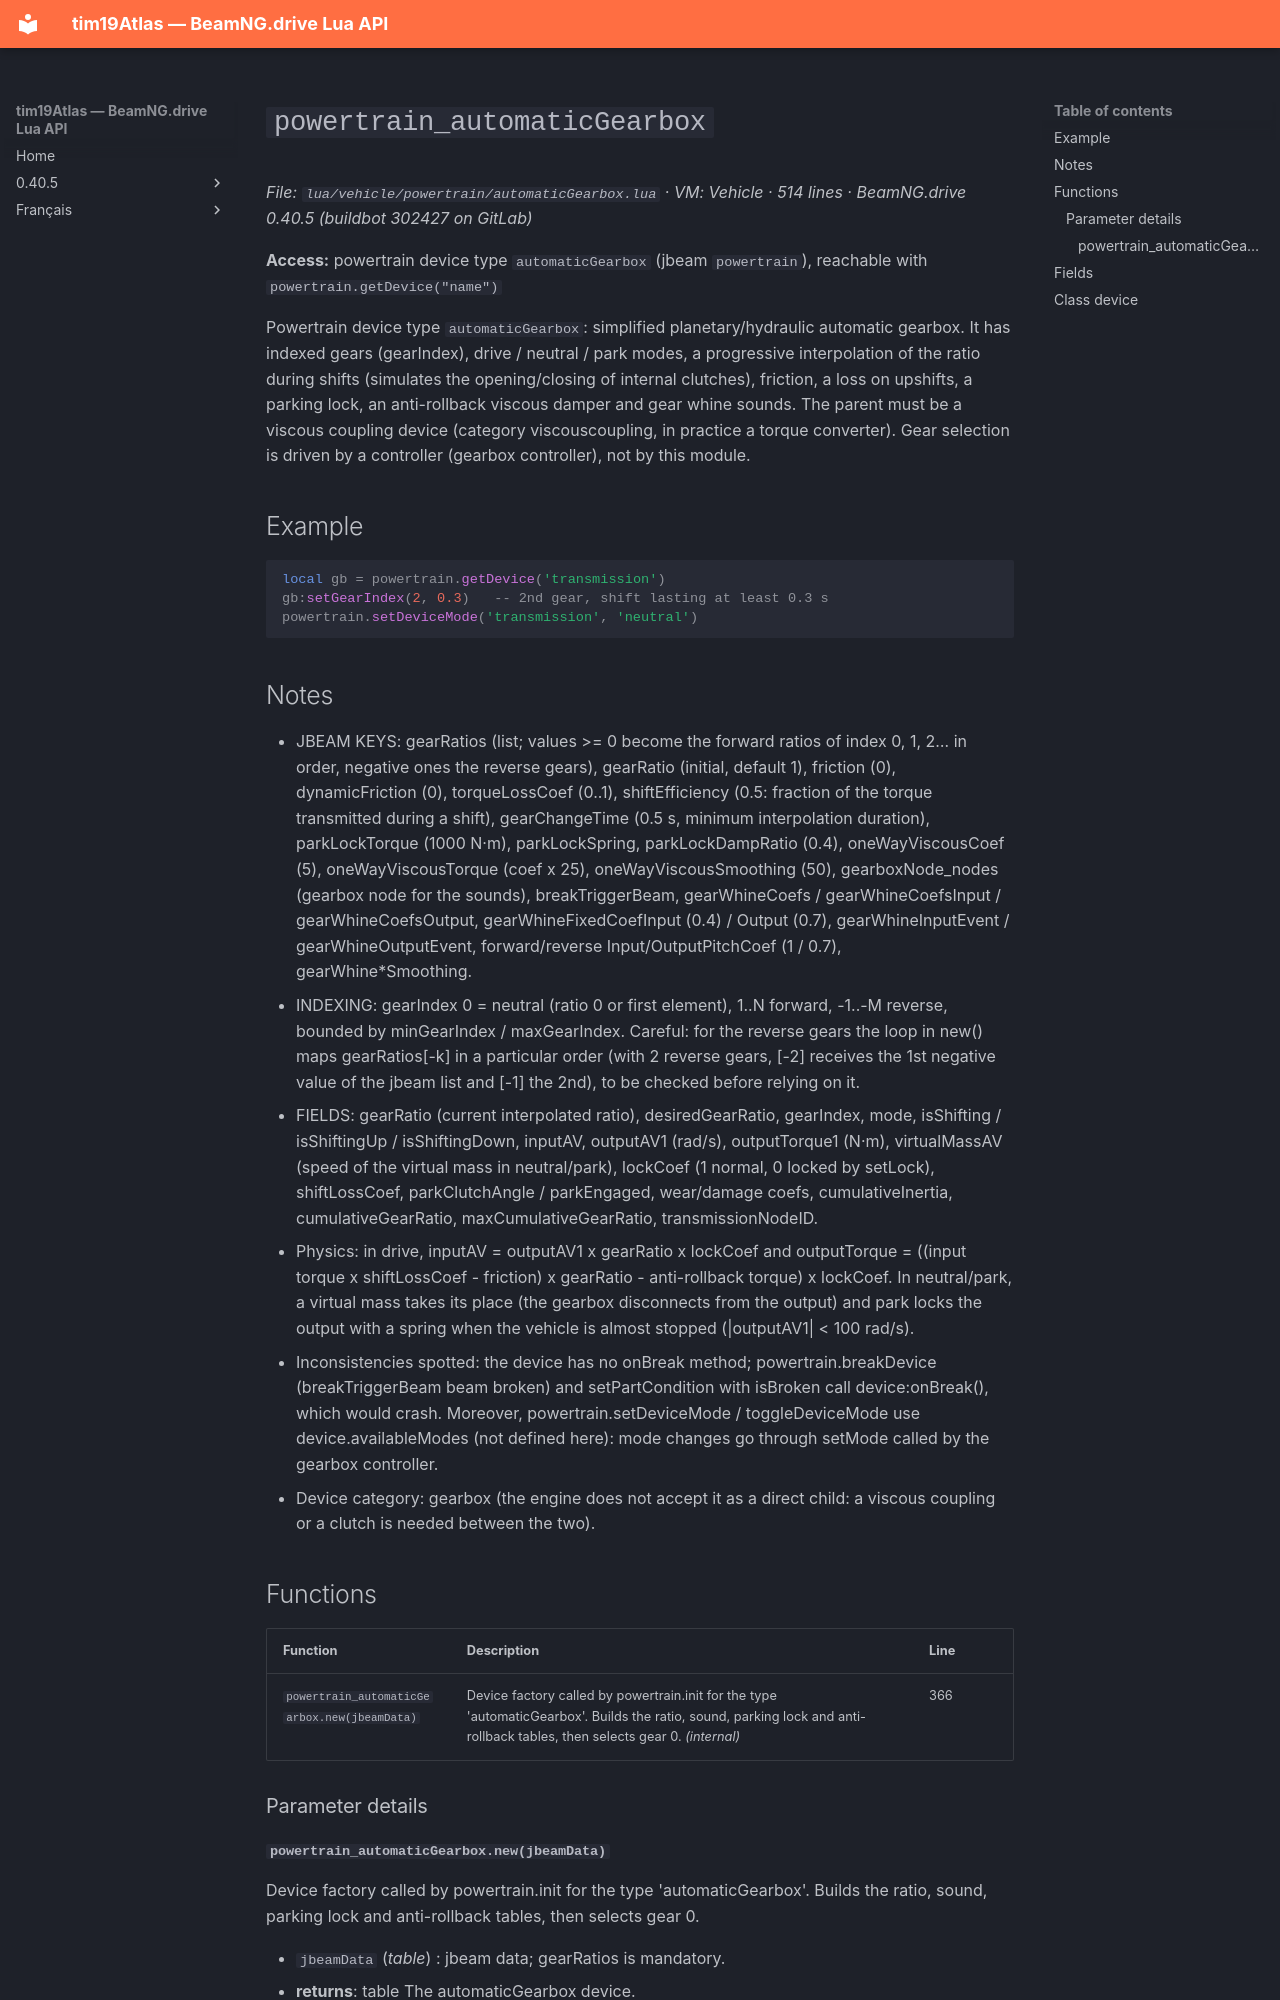

repository: Tim0219800/beamng-lua-atlas · page: 0.40.5/vehicle/powertrain/automaticGearbox.html · generator: mkdocs

# `powertrain_automaticGearbox`

*File: `lua/vehicle/powertrain/automaticGearbox.lua` · VM: Vehicle · 514 lines · BeamNG.drive 0.40.5 (buildbot 302427 on GitLab)*

**Access:** powertrain device type `automaticGearbox` (jbeam `powertrain`), reachable with `powertrain.getDevice("name")`

Powertrain device type `automaticGearbox`: simplified planetary/hydraulic automatic gearbox. It has indexed gears (gearIndex), drive / neutral / park modes, a progressive interpolation of the ratio during shifts (simulates the opening/closing of internal clutches), friction, a loss on upshifts, a parking lock, an anti-rollback viscous damper and gear whine sounds. The parent must be a viscous coupling device (category viscouscoupling, in practice a torque converter). Gear selection is driven by a controller (gearbox controller), not by this module.

## Example

```lua
local gb = powertrain.getDevice('transmission')
gb:setGearIndex(2, 0.3)   -- 2nd gear, shift lasting at least 0.3 s
powertrain.setDeviceMode('transmission', 'neutral')
```

## Notes

- JBEAM KEYS: gearRatios (list; values >= 0 become the forward ratios of index 0, 1, 2… in order, negative ones the reverse gears), gearRatio (initial, default 1), friction (0), dynamicFriction (0), torqueLossCoef (0..1), shiftEfficiency (0.5: fraction of the torque transmitted during a shift), gearChangeTime (0.5 s, minimum interpolation duration), parkLockTorque (1000 N·m), parkLockSpring, parkLockDampRatio (0.4), oneWayViscousCoef (5), oneWayViscousTorque (coef x 25), oneWayViscousSmoothing (50), gearboxNode_nodes (gearbox node for the sounds), breakTriggerBeam, gearWhineCoefs / gearWhineCoefsInput / gearWhineCoefsOutput, gearWhineFixedCoefInput (0.4) / Output (0.7), gearWhineInputEvent / gearWhineOutputEvent, forward/reverse Input/OutputPitchCoef (1 / 0.7), gearWhine*Smoothing.
- INDEXING: gearIndex 0 = neutral (ratio 0 or first element), 1..N forward, -1..-M reverse, bounded by minGearIndex / maxGearIndex. Careful: for the reverse gears the loop in new() maps gearRatios[-k] in a particular order (with 2 reverse gears, [-2] receives the 1st negative value of the jbeam list and [-1] the 2nd), to be checked before relying on it.
- FIELDS: gearRatio (current interpolated ratio), desiredGearRatio, gearIndex, mode, isShifting / isShiftingUp / isShiftingDown, inputAV, outputAV1 (rad/s), outputTorque1 (N·m), virtualMassAV (speed of the virtual mass in neutral/park), lockCoef (1 normal, 0 locked by setLock), shiftLossCoef, parkClutchAngle / parkEngaged, wear/damage coefs, cumulativeInertia, cumulativeGearRatio, maxCumulativeGearRatio, transmissionNodeID.
- Physics: in drive, inputAV = outputAV1 x gearRatio x lockCoef and outputTorque = ((input torque x shiftLossCoef - friction) x gearRatio - anti-rollback torque) x lockCoef. In neutral/park, a virtual mass takes its place (the gearbox disconnects from the output) and park locks the output with a spring when the vehicle is almost stopped (|outputAV1| < 100 rad/s).
- Inconsistencies spotted: the device has no onBreak method; powertrain.breakDevice (breakTriggerBeam beam broken) and setPartCondition with isBroken call device:onBreak(), which would crash. Moreover, powertrain.setDeviceMode / toggleDeviceMode use device.availableModes (not defined here): mode changes go through setMode called by the gearbox controller.
- Device category: gearbox (the engine does not accept it as a direct child: a viscous coupling or a clutch is needed between the two).

## Functions

| Function | Description | Line |
|---|---|---|
| `powertrain_automaticGearbox.new(jbeamData)` | Device factory called by powertrain.init for the type 'automaticGearbox'. Builds the ratio, sound, parking lock and anti-rollback tables, then selects gear 0. *(internal)* | 366 |

### Parameter details
